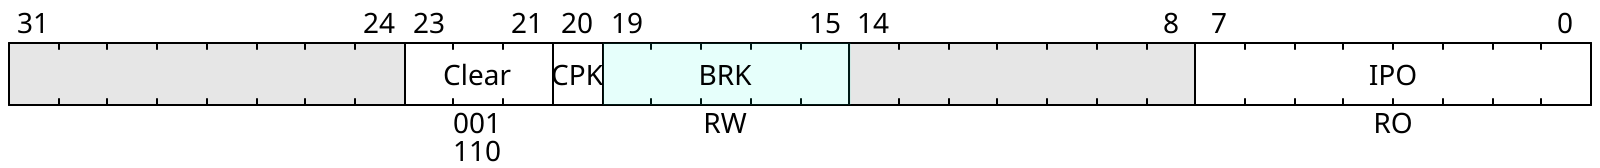

Reproduce this bit-field diagram as a WaveDrom spec.

{"reg": [
    { "name": "IPO",   "bits": 8, "attr": "RO" },
    {                  "bits": 7 },
    { "name": "BRK",   "bits": 5, "attr": "RW", "type": 4 },
    { "name": "CPK",   "bits": 1 },
    { "name": "Clear", "bits": 3, "attr": ["001", "110"]},
    { "bits": 8 }
]
}

